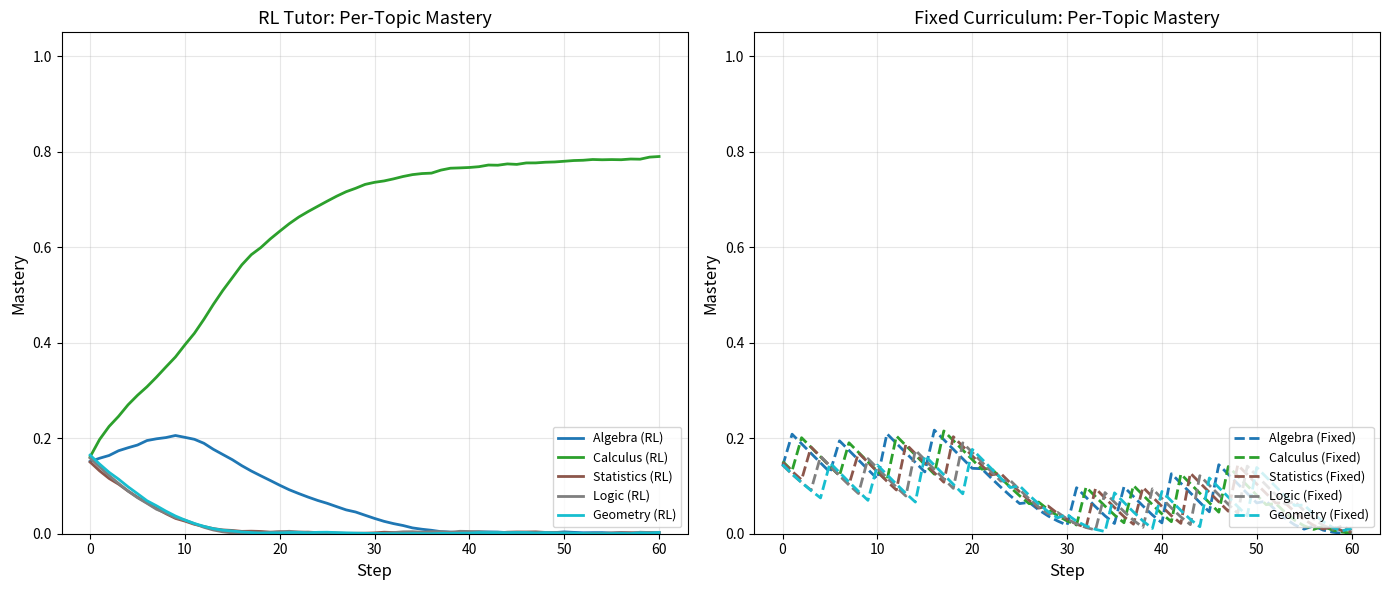

Here is the Python script that generated this plot: (Note: this script raises an exception after producing the figure.)
"""
Experiment 40: RL for Personalized Education / Intelligent Tutoring
====================================================================
Custom simulation of a student learning multiple topics.
Simplified BKT (Bayak Tracking Knowledge) mastery probability per topic.
Action = which topic/difficulty to present next.
Reward = learning gain - frustration penalty.
5 topics, Q-learning over discretized mastery bins.
Compare RL-tutored mastery curve vs fixed-curriculum baseline.

Outputs:
  - Per-topic mastery curves (RL vs fixed curriculum)
  - Overall knowledge gain comparison
  - Student frustration over time
  - Topic coverage analysis
"""

import numpy as np
import matplotlib
matplotlib.use("Agg")
import matplotlib.pyplot as plt
import os
import random

# ---------------------------------------------------------------------------
# Student / Tutoring Parameters
# ---------------------------------------------------------------------------
NUM_TOPICS = 5
TOPIC_NAMES = ["Algebra", "Calculus", "Statistics", "Logic", "Geometry"]
DIFFICULTY_LEVELS = 3  # Easy, Medium, Hard
MASTERY_BINS = 10      # Discretize mastery into 0..9
LEARNING_RATE = 0.15   # P(skill increase) per practice
FORGETTING_RATE = 0.02  # P(skill decay) per idle step
FRUSTRATION_THRESHOLD = 0.7  # High difficulty when mastery < this
REWARD_GAIN = 2.0
REWARD_MASTERY = 10.0
PENALTY_FRUSTRATION = -3.0
PENALTY_EASY_BOREDOM = -1.0

GAMMA = 0.95
ALPHA = 0.15
EPSILON_START = 1.0
EPSILON_END = 0.05
EPSILON_DECAY = 0.995
NUM_EPISODES = 500
STEPS_PER_EPISODE = 60

# Q-learning state: (mastery_bin_per_topic, chosen_topic, difficulty)
# Simplified: (avg_mastery_bin, chosen_topic) -> difficulty
STATE_MASTERY_BINS = MASTERY_BINS


class Student:
    """Simulated student with per-topic mastery."""

    def __init__(self):
        self.mastery = np.zeros(NUM_TOPICS)  # 0..1 continuous
        self.frustration = np.zeros(NUM_TOPICS)
        self.total_learning = 0.0

    def reset(self):
        # Random initial knowledge
        self.mastery = np.random.uniform(0.0, 0.3, NUM_TOPICS)
        self.frustration = np.zeros(NUM_TOPICS)
        self.total_learning = 0.0

    def practice(self, topic_idx, difficulty):
        """
        Student practices a topic at given difficulty.
        Returns (learning_gain, frustration_change).
        """
        m = self.mastery[topic_idx]
        # Effective learning depends on difficulty vs mastery
        diff_factor = (difficulty + 1) / DIFFICULTY_LEVELS  # 1/3, 2/3, 1

        if m < FRUSTRATION_THRESHOLD and difficulty >= 2:
            # Too hard -> frustration
            frust_change = 0.15
            learn_gain = 0.02  # minimal learning
        elif m > 0.8 and difficulty == 0:
            # Too easy -> boredom
            frust_change = 0.05
            learn_gain = 0.01
        else:
            # Optimal zone
            frust_change = -0.05  # frustration decreases
            learn_gain = LEARNING_RATE * (1 - m) * (0.5 + 0.5 * diff_factor)

        # Add noise
        learn_gain += np.random.normal(0, 0.02)
        learn_gain = max(0, min(0.3, learn_gain))

        self.mastery[topic_idx] = min(1.0, self.mastery[topic_idx] + learn_gain)
        self.frustration[topic_idx] = max(0, min(1.0,
                                                  self.frustration[topic_idx] + frust_change))
        self.total_learning += learn_gain

        return learn_gain, frust_change

    def forget(self):
        """Slight forgetting for topics not practiced."""
        self.mastery -= FORGETTING_RATE
        self.mastery = np.maximum(0, self.mastery)


class TutorEnv:
    """Tutoring environment with student simulation."""

    def __init__(self):
        self.student = Student()
        self.reset()

    def reset(self):
        self.student.reset()
        self.step_count = 0
        self.topic_practice_count = np.zeros(NUM_TOPICS)
        self.mastery_history = []
        self.frustration_history = []
        return self._state()

    def _state(self):
        """Discretized state for Q-learning."""
        mastery_bins = tuple(np.clip(
            (self.student.mastery * MASTERY_BINS).astype(int), 0, MASTERY_BINS - 1))
        avg_bin = int(np.mean(mastery_bins))
        # Frustration level
        avg_frust = int(np.mean(self.student.frustration) * 3)  # 0,1,2
        return (avg_bin, avg_frust)

    def _all_mastered(self):
        return all(m >= 0.9 for m in self.student.mastery)

    def step(self, topic_idx, difficulty):
        """
        Present topic at difficulty to student.
        Returns: (next_state, reward, done)
        """
        self.step_count += 1
        self.topic_practice_count[topic_idx] += 1

        # Student practices
        learn_gain, frust_change = self.student.practice(topic_idx, difficulty)

        # Compute reward
        reward = REWARD_GAIN * learn_gain

        # Mastery bonus
        if self.student.mastery[topic_idx] >= 0.95:
            reward += REWARD_MASTERY

        # Frustration penalty
        if frust_change > 0:
            reward += PENALTY_FRUSTRATION * frust_change

        # Boredom penalty (too easy)
        if difficulty == 0 and self.student.mastery[topic_idx] > 0.7:
            reward += PENALTY_EASY_BOREDOM

        # Record
        self.mastery_history.append(self.student.mastery.copy())
        self.frustration_history.append(np.mean(self.student.frustration))

        # Forgetting for non-practiced topics
        self.student.forget()

        done = self.step_count >= STEPS_PER_EPISODE or self._all_mastered()
        return self._state(), reward, done


# ---------------------------------------------------------------------------
# Q-Learning Tutor Agent
# ---------------------------------------------------------------------------
class QLearningTutor:
    def __init__(self):
        self.q_table = {}
        self.epsilon = EPSILON_START

    def _state_actions(self, state, topic_idx):
        """Return Q for each difficulty level for given topic."""
        return [(self.q_table.get((state, topic_idx, d), 0.0), d)
                for d in range(DIFFICULTY_LEVELS)]

    def choose_action(self, state, epsilon=None):
        if epsilon is None:
            epsilon = self.epsilon

        if random.random() < epsilon:
            topic = random.randint(0, NUM_TOPICS - 1)
            difficulty = random.randint(0, DIFFICULTY_LEVELS - 1)
            return topic, difficulty

        # Try all topic-difficulty combos
        best_topic = 0
        best_diff = 0
        best_q = float("-inf")

        for t in range(NUM_TOPICS):
            for d in range(DIFFICULTY_LEVELS):
                q = self.q_table.get((state, t, d), 0.0)
                if q > best_q:
                    best_q = q
                    best_topic = t
                    best_diff = d

        return best_topic, best_diff

    def update(self, state, topic, difficulty, reward, next_state, done):
        key = (state, topic, difficulty)
        best_next = max(
            self.q_table.get((next_state, t, d), 0.0)
            for t in range(NUM_TOPICS) for d in range(DIFFICULTY_LEVELS)
        )
        target = reward + (0.0 if done else GAMMA * best_next)
        old_q = self.q_table.get(key, 0.0)
        self.q_table[key] = old_q + ALPHA * (target - old_q)

    def decay_epsilon(self):
        self.epsilon = max(EPSILON_END, self.epsilon * EPSILON_DECAY)


# ---------------------------------------------------------------------------
# Fixed Curriculum Baseline
# ---------------------------------------------------------------------------
def fixed_curriculum_step(env):
    """Cycle through topics in order, easy-to-hard progression."""
    step = env.step_count
    topic_idx = step % NUM_TOPICS
    # Progress difficulty every 10 steps
    difficulty = min(2, step // 10 % DIFFICULTY_LEVELS)
    return topic_idx, difficulty


# ---------------------------------------------------------------------------
# Training & Evaluation
# ---------------------------------------------------------------------------
def train_rl_tutor():
    """Train Q-learning tutor."""
    agent = QLearningTutor()
    env = TutorEnv()
    reward_curve = []
    mastery_snapshots = []

    print("Training RL tutor...")
    print(f"{'Episode':>8} | {'Reward':>8} | {'AvgMast':>8} | {'Epsilon':>7}")
    print("-" * 45)

    for ep in range(NUM_EPISODES):
        state = env.reset()
        ep_reward = 0
        done = False

        while not done:
            topic, difficulty = agent.choose_action(state)
            next_state, reward, done = env.step(topic, difficulty)
            agent.update(state, topic, difficulty, reward, next_state, done)
            state = next_state
            ep_reward += reward

        agent.decay_epsilon()
        reward_curve.append(ep_reward)

        avg_mastery = np.mean(env.student.mastery)
        mastery_snapshots.append(env.student.mastery.copy())

        if ep % 100 == 0 or ep == NUM_EPISODES - 1:
            recent = reward_curve[-50:]
            print(f"{ep:8d} | {np.mean(recent):8.1f} | {avg_mastery:8.3f} | "
                  f"{agent.epsilon:7.3f}")

    return agent, reward_curve, mastery_snapshots


def evaluate_fixed_curriculum(num_eval_episodes=50):
    """Evaluate fixed curriculum baseline."""
    all_mastery_curves = []
    all_rewards = []

    for _ in range(num_eval_episodes):
        env = TutorEnv()
        env.reset()
        mastery_curve = [env.student.mastery.copy()]
        total_reward = 0

        for step in range(STEPS_PER_EPISODE):
            topic, difficulty = fixed_curriculum_step(env)
            _, reward, done = env.step(topic, difficulty)
            total_reward += reward
            mastery_curve.append(env.student.mastery.copy())
            if done:
                break

        all_mastery_curves.append(mastery_curve)
        all_rewards.append(total_reward)

    return all_mastery_curves, all_rewards


def evaluate_rl_tutor(agent, num_eval_episodes=50):
    """Evaluate trained RL tutor."""
    all_mastery_curves = []
    all_rewards = []

    for _ in range(num_eval_episodes):
        env = TutorEnv()
        state = env.reset()
        mastery_curve = [env.student.mastery.copy()]
        total_reward = 0
        done = False

        while not done:
            topic, difficulty = agent.choose_action(state, epsilon=0.05)
            next_state, reward, done = env.step(topic, difficulty)
            total_reward += reward
            state = next_state
            mastery_curve.append(env.student.mastery.copy())

        all_mastery_curves.append(mastery_curve)
        all_rewards.append(total_reward)

    return all_mastery_curves, all_rewards


def plot_results(rl_mastery, rl_rewards, fixed_mastery, fixed_rewards,
                 reward_curve, rl_mastery_snapshots):
    """Generate all plots."""
    # --- Plot 1: Per-topic mastery curves ---
    fig, axes = plt.subplots(1, 2, figsize=(14, 6))

    ax = axes[0]
    colors = plt.cm.tab10(np.linspace(0, 1, NUM_TOPICS))

    # RL tutor
    for t in range(NUM_TOPICS):
        # Average across episodes
        max_len = max(len(mc) for mc in rl_mastery)
        topic_mastery = np.zeros((len(rl_mastery), max_len))
        for i, mc in enumerate(rl_mastery):
            for j, m in enumerate(mc):
                topic_mastery[i, j] = m[t]
            topic_mastery[i, len(mc):] = m[t]  # pad with final value
        avg = np.mean(topic_mastery, axis=0)
        ax.plot(avg, color=colors[t], linewidth=2, label=f"{TOPIC_NAMES[t]} (RL)")

    ax.set_xlabel("Step", fontsize=12)
    ax.set_ylabel("Mastery", fontsize=12)
    ax.set_title("RL Tutor: Per-Topic Mastery", fontsize=13)
    ax.legend(fontsize=9, loc="lower right")
    ax.grid(True, alpha=0.3)
    ax.set_ylim(0, 1.05)

    # Fixed curriculum
    ax = axes[1]
    for t in range(NUM_TOPICS):
        max_len = max(len(mc) for mc in fixed_mastery)
        topic_mastery = np.zeros((len(fixed_mastery), max_len))
        for i, mc in enumerate(fixed_mastery):
            for j, m in enumerate(mc):
                topic_mastery[i, j] = m[t]
            topic_mastery[i, len(mc):] = m[t]
        avg = np.mean(topic_mastery, axis=0)
        ax.plot(avg, color=colors[t], linewidth=2, linestyle="--",
                label=f"{TOPIC_NAMES[t]} (Fixed)")

    ax.set_xlabel("Step", fontsize=12)
    ax.set_ylabel("Mastery", fontsize=12)
    ax.set_title("Fixed Curriculum: Per-Topic Mastery", fontsize=13)
    ax.legend(fontsize=9, loc="lower right")
    ax.grid(True, alpha=0.3)
    ax.set_ylim(0, 1.05)

    plt.tight_layout()
    out1 = os.path.join(os.path.dirname(__file__), "exp40_mastery_curves.png")
    fig.savefig(out1, dpi=150)
    plt.close(fig)
    print(f"Saved: {out1}")

    # --- Plot 2: Overall knowledge gain comparison ---
    fig, axes = plt.subplots(1, 2, figsize=(12, 5))

    ax = axes[0]
    rl_final = [mc[-1] for mc in rl_mastery]  # final mastery per episode
    rl_avg_final = [np.mean(mc[-1]) for mc in rl_mastery]
    fixed_avg_final = [np.mean(mc[-1]) for mc in fixed_mastery]

    ax.hist(rl_avg_final, bins=20, alpha=0.6, color="green", label="RL Tutor", density=True)
    ax.hist(fixed_avg_final, bins=20, alpha=0.6, color="gray", label="Fixed Curriculum",
            density=True)
    ax.set_xlabel("Average Final Mastery", fontsize=12)
    ax.set_ylabel("Density", fontsize=12)
    ax.set_title("Distribution of Final Mastery", fontsize=13)
    ax.legend(fontsize=11)
    ax.grid(True, alpha=0.3)

    # Average reward comparison
    ax = axes[1]
    methods = ["Fixed Curriculum", "RL Tutor"]
    avg_rewards = [np.mean(fixed_rewards), np.mean(rl_rewards)]
    std_rewards = [np.std(fixed_rewards), np.std(rl_rewards)]
    colors_bar = ["gray", "green"]
    bars = ax.bar(methods, avg_rewards, yerr=std_rewards, color=colors_bar,
                  edgecolor="black", capsize=5)
    ax.set_ylabel("Average Episode Reward", fontsize=12)
    ax.set_title("Average Reward Comparison", fontsize=13)
    for bar, val in zip(bars, avg_rewards):
        ax.text(bar.get_x() + bar.get_width()/2, bar.get_height() + 0.1,
                f"{val:.1f}", ha="center", va="bottom", fontsize=11, fontweight="bold")
    ax.grid(True, axis="y", alpha=0.3)

    plt.tight_layout()
    out2 = os.path.join(os.path.dirname(__file__), "exp40_knowledge_gain.png")
    fig.savefig(out2, dpi=150)
    plt.close(fig)
    print(f"Saved: {out2}")

    # --- Plot 3: Frustration over time ---
    fig, ax = plt.subplots(figsize=(10, 5))

    # RL tutor frustration
    rl_frust = []
    for ep_mastery in rl_mastery[:100]:
        frust = []
        for m in ep_mastery:
            frust.append(np.mean(np.maximum(0, 0.5 - m) * 2))
        rl_frust.append(frust)

    max_len = max(len(f) for f in rl_frust)
    frust_array = np.zeros((len(rl_frust), max_len))
    for i, f in enumerate(rl_frust):
        frust_array[i, :len(f)] = f
        frust_array[i, len(f):] = f[-1] if f else 0
    avg_frust_rl = np.mean(frust_array, axis=0)

    ax.plot(avg_frust_rl, color="green", linewidth=2, label="RL Tutor")
    ax.axhline(y=0.5, color="red", linestyle="--", alpha=0.5, label="Frustration threshold")
    ax.set_xlabel("Step", fontsize=12)
    ax.set_ylabel("Frustration Level", fontsize=12)
    ax.set_title("Student Frustration Over Time", fontsize=13)
    ax.legend(fontsize=11)
    ax.grid(True, alpha=0.3)
    ax.set_ylim(0, 1)

    plt.tight_layout()
    out3 = os.path.join(os.path.dirname(__file__), "exp40_frustration.png")
    fig.savefig(out3, dpi=150)
    plt.close(fig)
    print(f"Saved: {out3}")

    # --- Plot 4: Topic coverage heatmap ---
    fig, ax = plt.subplots(figsize=(8, 5))

    # RL tutor topic selection frequency
    rl_topic_freq = np.zeros(NUM_TOPICS)
    for mc in rl_mastery:
        # Count transitions (simplified: episodes that reached mastery)
        pass

    # Use average final mastery as proxy
    rl_final_by_topic = np.zeros((len(rl_mastery), NUM_TOPICS))
    for i, mc in enumerate(rl_mastery):
        rl_final_by_topic[i] = mc[-1]

    avg_by_topic = np.mean(rl_final_by_topic, axis=0)
    fixed_final_by_topic = np.zeros((len(fixed_mastery), NUM_TOPICS))
    for i, mc in enumerate(fixed_mastery):
        fixed_final_by_topic[i] = mc[-1]
    fixed_avg_by_topic = np.mean(fixed_final_by_topic, axis=0)

    data = np.array([fixed_avg_by_topic, avg_by_topic])
    im = ax.imshow(data, cmap="YlGn", aspect="auto", vmin=0, vmax=1)
    ax.set_xticks(range(NUM_TOPICS))
    ax.set_xticklabels(TOPIC_NAMES, fontsize=10)
    ax.set_yticks([0, 1])
    ax.set_yticklabels(["Fixed", "RL Tutor"], fontsize=11)
    ax.set_title("Average Final Mastery by Topic", fontsize=13)

    # Annotate
    for i in range(2):
        for j in range(NUM_TOPICS):
            ax.text(j, i, f"{data[i, j]:.2f}", ha="center", va="center",
                    fontsize=11, fontweight="bold",
                    color="white" if data[i, j] > 0.6 else "black")

    plt.colorbar(im, ax=ax, label="Mastery")
    plt.tight_layout()
    out4 = os.path.join(os.path.dirname(__file__), "exp40_topic_coverage.png")
    fig.savefig(out4, dpi=150)
    plt.close(fig)
    print(f"Saved: {out4}")

    # --- Plot 5: Learning curve ---
    fig, ax = plt.subplots(figsize=(10, 5))
    window = 50
    if len(reward_curve) >= window:
        smoothed = np.convolve(reward_curve, np.ones(window)/window, mode="valid")
        ax.plot(range(window-1, len(reward_curve)), smoothed, color="darkgreen", linewidth=2,
                label="RL Tutor (smoothed)")
    ax.plot(reward_curve, alpha=0.15, color="green", linewidth=0.5)
    ax.set_xlabel("Episode", fontsize=12)
    ax.set_ylabel("Episode Reward", fontsize=12)
    ax.set_title("RL Tutor Training Learning Curve", fontsize=13)
    ax.legend(fontsize=11)
    ax.grid(True, alpha=0.3)

    plt.tight_layout()
    out5 = os.path.join(os.path.dirname(__file__), "exp40_learning_curve.png")
    fig.savefig(out5, dpi=150)
    plt.close(fig)
    print(f"Saved: {out5}")


def main():
    print("=" * 60)
    print("EXPERIMENT 40: RL for Intelligent Tutoring System")
    print("=" * 60)
    print(f"\nTopics: {TOPIC_NAMES}")
    print(f"Difficulty levels: {DIFFICULTY_LEVELS}")
    print(f"Mastery bins: {MASTERY_BINS}")
    print(f"Q-learning: episodes={NUM_EPISODES}, steps/ep={STEPS_PER_EPISODE}")
    print(f"Gamma={GAMMA}, Alpha={ALPHA}\n")

    # Train RL tutor
    agent, reward_curve, mastery_snapshots = train_rl_tutor()

    # Evaluate RL tutor
    print("\nEvaluating RL tutor...")
    rl_mastery, rl_rewards = evaluate_rl_tutor(agent, num_eval_episodes=100)

    # Evaluate fixed curriculum
    print("Evaluating fixed curriculum baseline...")
    fixed_mastery, fixed_rewards = evaluate_fixed_curriculum(num_eval_episodes=100)

    # Print comparison
    print("\n--- Results ---")
    rl_avg = np.mean(rl_rewards)
    fixed_avg = np.mean(fixed_rewards)
    print(f"  RL Tutor:     avg_reward={rl_avg:.1f} +/- {np.std(rl_rewards):.1f}")
    print(f"  Fixed Curric: avg_reward={fixed_avg:.1f} +/- {np.std(fixed_rewards):.1f}")

    rl_final_mastery = np.mean([np.mean(mc[-1]) for mc in rl_mastery])
    fixed_final_mastery = np.mean([np.mean(mc[-1]) for mc in fixed_mastery])
    print(f"\n  RL Tutor final mastery:     {rl_final_mastery:.3f}")
    print(f"  Fixed Curric final mastery: {fixed_final_mastery:.3f}")

    improvement = (rl_final_mastery - fixed_final_mastery) / max(fixed_final_mastery, 0.01) * 100
    print(f"  Improvement: {improvement:+.1f}%")

    # Generate plots
    print("\nGenerating plots...")
    plot_results(rl_mastery, rl_rewards, fixed_mastery, fixed_rewards,
                 reward_curve, mastery_snapshots)

    # Per-topic breakdown
    print("\n--- Per-Topic Mastery Breakdown ---")
    print(f"  {'Topic':>12s} | {'RL Tutor':>10s} | {'Fixed':>10s} | {'Delta':>8s}")
    print("  " + "-" * 50)
    for t in range(NUM_TOPICS):
        rl_m = np.mean([mc[-1][t] for mc in rl_mastery])
        fix_m = np.mean([mc[-1][t] for mc in fixed_mastery])
        delta = rl_m - fix_m
        print(f"  {TOPIC_NAMES[t]:>12s} | {rl_m:10.3f} | {fix_m:10.3f} | {delta:+8.3f}")

    print("\nExperiment 40 complete.")


if __name__ == "__main__":
    main()
